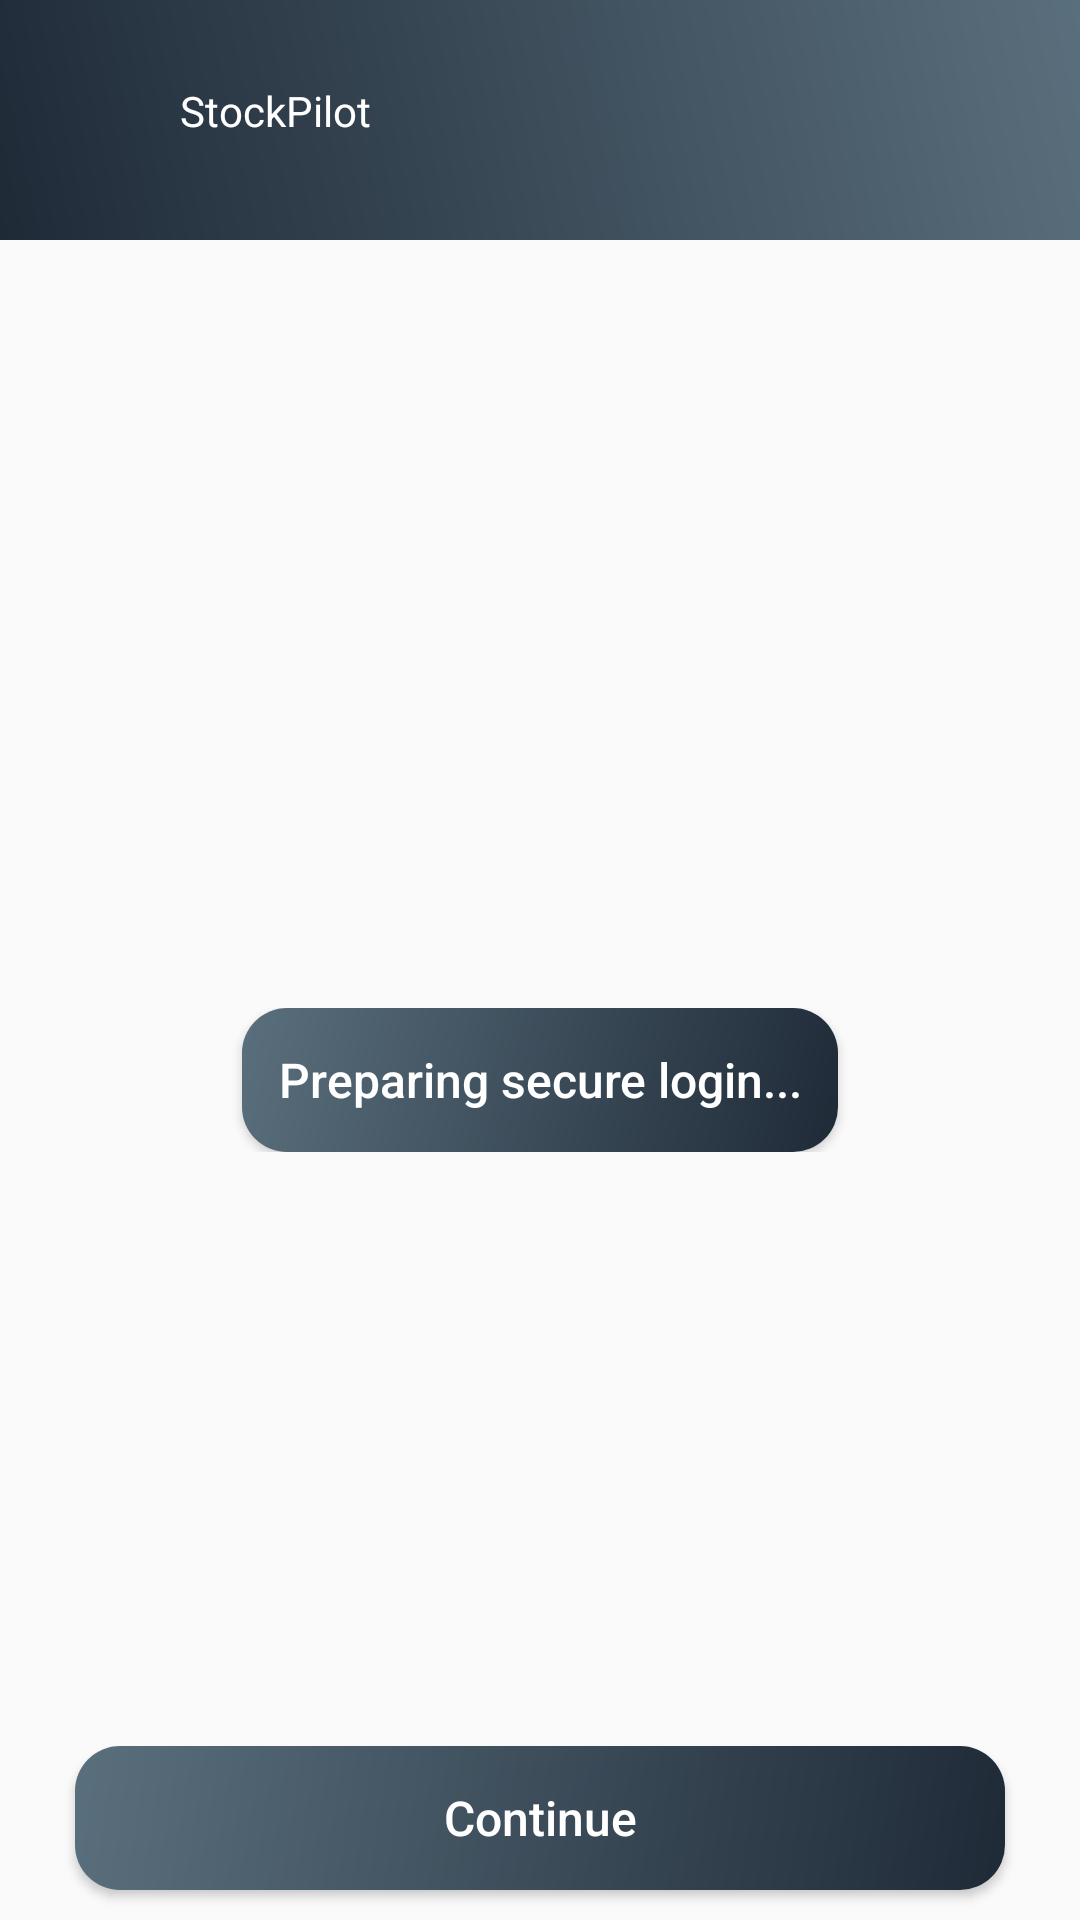

Layout XML and referenced resources for this Android screen:
<!-- AndroidManifest.xml: activity theme Theme.Finance.NoActionBar -->
<!-- res/layout/activity_main.xml -->
<?xml version="1.0" encoding="utf-8"?>
<androidx.constraintlayout.widget.ConstraintLayout xmlns:android="http://schemas.android.com/apk/res/android"
    xmlns:app="http://schemas.android.com/apk/res-auto"
    xmlns:tools="http://schemas.android.com/tools"
    android:layout_width="match_parent"
    android:layout_height="match_parent"
    tools:context=".MainActivity">

    
    <LinearLayout
        android:id="@+id/h"
        android:layout_width="match_parent"
        android:layout_height="80sp"
        android:background="@drawable/header_background"
        android:gravity="center_vertical"
        android:orientation="horizontal"
        android:paddingTop="10sp"
        android:paddingBottom="10sp"
        android:weightSum="3"
        tools:ignore="MissingConstraints">

        <ImageView
            margingStart="5sp"
            android:layout_width="0dp"
            android:layout_height="25sp"
            android:layout_weight="0.5"
            android:gravity="start"
            android:onClick="menu"
            android:src="@drawable/baseline_menu_24"
            android:textColor="@color/white" />

        <TextView
            android:text="@string/app_name"
            android:layout_width="0dp"
            android:layout_height="25sp"
            android:layout_weight="2"
            android:textColor="@color/white" />

        <ImageView
            margingEnd="5sp"
            android:layout_width="0dp"
            android:layout_height="25sp"
            android:layout_weight="0.5"
            android:gravity="end"
            android:onClick="exitApp"
            android:src="@drawable/baseline_close_24"
            android:textColor="@color/white"
            android:textStyle="bold" />
    </LinearLayout>

    
    <LinearLayout
        gravity="center"
        android:layout_width="match_parent"
        android:layout_height="wrap_content"
        android:orientation="vertical"
        android:padding="5sp"
        app:layout_constraintBottom_toBottomOf="parent"
        app:layout_constraintTop_toBottomOf="@id/h">

        
        <TextView
            android:id="@+id/test"
            style="@style/CustomButtonStyle3"
            android:layout_width="wrap_content"
            android:layout_gravity="center"
            android:layout_height="wrap_content"
            android:text="Preparing secure login..." />


    </LinearLayout>
    <Button
        android:id="@+id/start"
        style="@style/CustomButtonStyle3"
        android:layout_width="match_parent"
        android:layout_height="wrap_content"
        android:onClick="menu"
        android:layout_marginStart="25sp"
        android:layout_marginEnd="25sp"
        android:layout_marginBottom="10sp"
        app:layout_constraintBottom_toBottomOf="parent"
        android:text="Continue" />
</androidx.constraintlayout.widget.ConstraintLayout>
<!-- resources referenced by this layout -->
<resources>
  <color name="white">#FFFFFF</color>
  <!-- drawable header_background (drawable) -->
  <?xml version="1.0" encoding="utf-8"?>
  <shape xmlns:android="http://schemas.android.com/apk/res/android">
      <gradient
          android:angle="45"
          android:endColor="@color/teal_200"
          android:startColor="@color/teal_700" />
  </shape>
  <string name="app_name">StockPilot</string>
  <style name="CustomButtonStyle3" parent="Widget.AppCompat.Button">
          
          <item name="android:background">@drawable/rounded_conners_with_gradient</item>
          <item name="android:textColor">@color/white</item>
          <item name="android:padding">12sp</item>
          <item name="android:textAllCaps">false</item>
          <item name="android:elevation">0dp</item>
          <item name="android:textSize">16sp</item>
          <item name="android:textStyle">normal</item>
      </style>
  <style name="Theme.Finance.NoActionBar" parent="Theme.AppCompat.Light.NoActionBar">
          <item name="windowActionBar">false</item>
          <item name="windowNoTitle">true</item>
      </style>
  <color name="teal_200">#5A6F7D</color>
  <color name="teal_700">#1F2A37</color>
  <!-- drawable rounded_conners_with_gradient (drawable) -->
  <?xml version="1.0" encoding="utf-8"?>
  <shape xmlns:android="http://schemas.android.com/apk/res/android">
      <gradient
          android:angle="135"
          android:endColor="@color/teal_200"
          android:startColor="@color/teal_700" />
      <corners android:radius="15dp" />
  </shape>
</resources>
